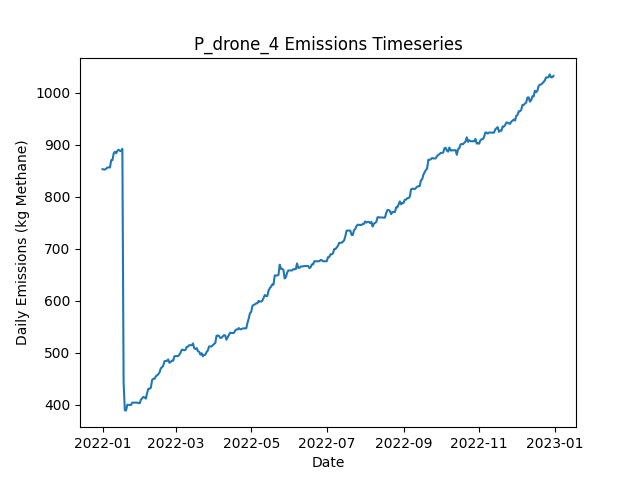

The file beside this chart, header and first rows:
Date, Daily Emissions (Kg Methane), Daily Mitigable Emissions (Kg Methane), Daily Non-Mitigable Emissions (Kg Methan…, Daily Cost ($), Active Leaks, New Leaks, Leaks Repaired, Leaks Naturally Repaired, Leaks Tagged, Daily Repair Cost ($), Daily Natural Repair Cost ($), drone Deployment Cost ($), drone Sites flagged for Follow-Up, drone Leaks tagged for repair, drone Sites Visited, drone Travel Time (Minutes), drone Survey Time (Minutes), OGI_FU Deployment Cost ($), OGI_FU Sites flagged for Follow-Up, OGI_FU Leaks tagged for repair, OGI_FU Sites Visited, OGI_FU Travel Time (Minutes), OGI_FU Survey Time (Minutes)
2022-01-01, 853.2, 528.2, 324.9, 500, 335, 337, 0, 1, 0.00000, 0.00000, 200, 500, 0, , 9, 300, 180, 0.00000, , 0, 0, 0, 0
2022-01-02, 852.5, 525.6, 326.9, 500, 335, 1, 0, 1, 0.00000, 0.00000, 200, 500, 0, , 1, 30, 20, 0.00000, , 0, 0, 0, 0
2022-01-03, 852.5, 525.6, 326.9, 3000, 335, 0, 0, 0, 167, 0.00000, 0.00000, 0.00000, 9, , 0, 0, 0, 3000, , 167, 9, 360, 1080
2022-01-04, 854.2, 527.3, 326.9, 500, 337, 2, 0, 0, 22, 0.00000, 0.00000, 0.00000, 1, , 0, 0, 0, 500, , 22, 1, 30, 120
2022-01-05, 856.5, 529.6, 326.9, 0.00000, 337, 1, 0, 1, 0.00000, 0.00000, 200, 0.00000, 0, , 0, 0, 0, 0.00000, , 0, 0, 0, 0
2022-01-06, 856.5, 529.6, 326.9, 0.00000, 337, 0, 0, 0, 0.00000, 0.00000, 0.00000, 0.00000, 0, , 0, 0, 0, 0.00000, , 0, 0, 0, 0
2022-01-07, 856.5, 529.6, 326.9, 0.00000, 337, 0, 0, 0, 0.00000, 0.00000, 0.00000, 0.00000, 0, , 0, 0, 0, 0.00000, , 0, 0, 0, 0
2022-01-08, 870.6, 534.9, 335.6, 0.00000, 339, 3, 0, 0, 0.00000, 0.00000, 0.00000, 0.00000, 0, , 0, 0, 0, 0.00000, , 0, 0, 0, 0
2022-01-09, 870.3, 534.9, 335.4, 0.00000, 338, 0, 0, 0, 0.00000, 0.00000, 0.00000, 0.00000, 0, , 0, 0, 0, 0.00000, , 0, 0, 0, 0
2022-01-10, 883.5, 548.6, 335, 0.00000, 340, 3, 0, 0, 0.00000, 0.00000, 0.00000, 0.00000, 0, , 0, 0, 0, 0.00000, , 0, 0, 0, 0
2022-01-11, 886.6, 551.7, 335, 0.00000, 342, 2, 0, 0, 0.00000, 0.00000, 0.00000, 0.00000, 0, , 0, 0, 0, 0.00000, , 0, 0, 0, 0
2022-01-12, 883.7, 557.7, 326, 0.00000, 342, 1, 0, 0, 0.00000, 0.00000, 0.00000, 0.00000, 0, , 0, 0, 0, 0.00000, , 0, 0, 0, 0
2022-01-13, 888.7, 564.9, 323.8, 0.00000, 342, 2, 0, 0, 0.00000, 0.00000, 0.00000, 0.00000, 0, , 0, 0, 0, 0.00000, , 0, 0, 0, 0
2022-01-14, 890.4, 564.7, 325.8, 0.00000, 342, 1, 0, 1, 0.00000, 0.00000, 200, 0.00000, 0, , 0, 0, 0, 0.00000, , 0, 0, 0, 0
2022-01-15, 888.5, 564.7, 323.8, 0.00000, 341, 0, 0, 0, 0.00000, 0.00000, 0.00000, 0.00000, 0, , 0, 0, 0, 0.00000, , 0, 0, 0, 0
2022-01-16, 887.8, 564.4, 323.4, 0.00000, 340, 1, 0, 1, 0.00000, 0.00000, 200, 0.00000, 0, , 0, 0, 0, 0.00000, , 0, 0, 0, 0
2022-01-17, 892.3, 568.9, 323.4, 0.00000, 341, 1, 0, 0, 0.00000, 0.00000, 0.00000, 0.00000, 0, , 0, 0, 0, 0.00000, , 0, 0, 0, 0
2022-01-18, 442.9, 119.5, 323.4, 27800, 203, 1, 139, 0, 0.00000, 27800, 0.00000, 0.00000, 0, , 0, 0, 0, 0.00000, , 0, 0, 0, 0
2022-01-19, 389.5, 66.14, 323.4, 3800, 185, 1, 19, 0, 0.00000, 3800, 0.00000, 0.00000, 0, , 0, 0, 0, 0.00000, , 0, 0, 0, 0
2022-01-20, 389.5, 66.14, 323.4, 0.00000, 185, 0, 0, 0, 0.00000, 0.00000, 0.00000, 0.00000, 0, , 0, 0, 0, 0.00000, , 0, 0, 0, 0
2022-01-21, 400.4, 74.41, 326, 0.00000, 188, 3, 0, 0, 0.00000, 0.00000, 0.00000, 0.00000, 0, , 0, 0, 0, 0.00000, , 0, 0, 0, 0
2022-01-22, 400.2, 74.41, 325.8, 0.00000, 187, 0, 0, 0, 0.00000, 0.00000, 0.00000, 0.00000, 0, , 0, 0, 0, 0.00000, , 0, 0, 0, 0
2022-01-23, 400, 74.19, 325.8, 0.00000, 186, 0, 0, 1, 0.00000, 0.00000, 200, 0.00000, 0, , 0, 0, 0, 0.00000, , 0, 0, 0, 0
2022-01-24, 400, 74.19, 325.8, 0.00000, 186, 0, 0, 0, 0.00000, 0.00000, 0.00000, 0.00000, 0, , 0, 0, 0, 0.00000, , 0, 0, 0, 0
2022-01-25, 404.4, 78.65, 325.8, 0.00000, 187, 1, 0, 0, 0.00000, 0.00000, 0.00000, 0.00000, 0, , 0, 0, 0, 0.00000, , 0, 0, 0, 0
2022-01-26, 404.4, 78.65, 325.8, 0.00000, 187, 0, 0, 0, 0.00000, 0.00000, 0.00000, 0.00000, 0, , 0, 0, 0, 0.00000, , 0, 0, 0, 0
2022-01-27, 404.4, 78.65, 325.8, 0.00000, 187, 0, 0, 0, 0.00000, 0.00000, 0.00000, 0.00000, 0, , 0, 0, 0, 0.00000, , 0, 0, 0, 0
2022-01-28, 404.4, 78.65, 325.8, 0.00000, 187, 0, 0, 0, 0.00000, 0.00000, 0.00000, 0.00000, 0, , 0, 0, 0, 0.00000, , 0, 0, 0, 0
2022-01-29, 404.4, 78.65, 325.8, 0.00000, 187, 0, 0, 0, 0.00000, 0.00000, 0.00000, 0.00000, 0, , 0, 0, 0, 0.00000, , 0, 0, 0, 0
2022-01-30, 403.5, 78.21, 325.3, 0.00000, 185, 0, 0, 1, 0.00000, 0.00000, 200, 0.00000, 0, , 0, 0, 0, 0.00000, , 0, 0, 0, 0
2022-01-31, 403.3, 78.21, 325.1, 0.00000, 184, 0, 0, 0, 0.00000, 0.00000, 0.00000, 0.00000, 0, , 0, 0, 0, 0.00000, , 0, 0, 0, 0
2022-02-01, 410.2, 81.11, 329.1, 0.00000, 188, 4, 0, 0, 0.00000, 0.00000, 0.00000, 0.00000, 0, , 0, 0, 0, 0.00000, , 0, 0, 0, 0
2022-02-02, 412.9, 83.79, 329.1, 0.00000, 189, 1, 0, 0, 0.00000, 0.00000, 0.00000, 0.00000, 0, , 0, 0, 0, 0.00000, , 0, 0, 0, 0
2022-02-03, 415.5, 86.47, 329.1, 0.00000, 190, 1, 0, 0, 0.00000, 0.00000, 0.00000, 0.00000, 0, , 0, 0, 0, 0.00000, , 0, 0, 0, 0
2022-02-04, 414.2, 94.07, 320.1, 0.00000, 191, 2, 0, 0, 0.00000, 0.00000, 0.00000, 0.00000, 0, , 0, 0, 0, 0.00000, , 0, 0, 0, 0
2022-02-05, 412.2, 94.07, 318.2, 0.00000, 190, 0, 0, 0, 0.00000, 0.00000, 0.00000, 0.00000, 0, , 0, 0, 0, 0.00000, , 0, 0, 0, 0
2022-02-06, 423.2, 96.75, 326.4, 0.00000, 192, 2, 0, 0, 0.00000, 0.00000, 0.00000, 0.00000, 0, , 0, 0, 0, 0.00000, , 0, 0, 0, 0
2022-02-07, 431.2, 96.53, 334.7, 0.00000, 191, 1, 0, 1, 0.00000, 0.00000, 200, 0.00000, 0, , 0, 0, 0, 0.00000, , 0, 0, 0, 0
2022-02-08, 431.2, 96.53, 334.7, 0.00000, 191, 0, 0, 0, 0.00000, 0.00000, 0.00000, 0.00000, 0, , 0, 0, 0, 0.00000, , 0, 0, 0, 0
2022-02-09, 433.2, 96.53, 336.7, 0.00000, 192, 1, 0, 0, 0.00000, 0.00000, 0.00000, 0.00000, 0, , 0, 0, 0, 0.00000, , 0, 0, 0, 0
2022-02-10, 447.9, 102.3, 345.6, 0.00000, 193, 2, 0, 1, 0.00000, 0.00000, 200, 0.00000, 0, , 0, 0, 0, 0.00000, , 0, 0, 0, 0
2022-02-11, 450.4, 102.1, 348.2, 0.00000, 194, 2, 0, 1, 0.00000, 0.00000, 200, 0.00000, 0, , 0, 0, 0, 0.00000, , 0, 0, 0, 0
2022-02-12, 450.4, 102.1, 348.2, 0.00000, 194, 0, 0, 0, 0.00000, 0.00000, 0.00000, 0.00000, 0, , 0, 0, 0, 0.00000, , 0, 0, 0, 0
2022-02-13, 455, 104.8, 350.2, 0.00000, 196, 2, 0, 0, 0.00000, 0.00000, 0.00000, 0.00000, 0, , 0, 0, 0, 0.00000, , 0, 0, 0, 0
2022-02-14, 456.8, 106.6, 350.2, 0.00000, 198, 2, 0, 0, 0.00000, 0.00000, 0.00000, 0.00000, 0, , 0, 0, 0, 0.00000, , 0, 0, 0, 0
2022-02-15, 459, 106.8, 352.2, 0.00000, 200, 2, 0, 0, 0.00000, 0.00000, 0.00000, 0.00000, 0, , 0, 0, 0, 0.00000, , 0, 0, 0, 0
2022-02-16, 462.5, 106.8, 355.7, 0.00000, 201, 2, 0, 0, 0.00000, 0.00000, 0.00000, 0.00000, 0, , 0, 0, 0, 0.00000, , 0, 0, 0, 0
2022-02-17, 470.3, 112.8, 357.4, 0.00000, 202, 2, 0, 0, 0.00000, 0.00000, 0.00000, 0.00000, 0, , 0, 0, 0, 0.00000, , 0, 0, 0, 0
2022-02-18, 472.5, 112.6, 359.9, 0.00000, 203, 2, 0, 1, 0.00000, 0.00000, 200, 0.00000, 0, , 0, 0, 0, 0.00000, , 0, 0, 0, 0
2022-02-19, 475.4, 115.5, 359.9, 0.00000, 205, 2, 0, 0, 0.00000, 0.00000, 0.00000, 0.00000, 0, , 0, 0, 0, 0.00000, , 0, 0, 0, 0
2022-02-20, 484.1, 115.3, 368.8, 0.00000, 205, 1, 0, 1, 0.00000, 0.00000, 200, 0.00000, 0, , 0, 0, 0, 0.00000, , 0, 0, 0, 0
2022-02-21, 484.5, 115.7, 368.8, 0.00000, 206, 1, 0, 0, 0.00000, 0.00000, 0.00000, 0.00000, 0, , 0, 0, 0, 0.00000, , 0, 0, 0, 0
2022-02-22, 484.8, 116, 368.8, 0.00000, 207, 1, 0, 0, 0.00000, 0.00000, 0.00000, 0.00000, 0, , 0, 0, 0, 0.00000, , 0, 0, 0, 0
2022-02-23, 487.5, 118.7, 368.8, 0.00000, 208, 1, 0, 0, 0.00000, 0.00000, 0.00000, 0.00000, 0, , 0, 0, 0, 0.00000, , 0, 0, 0, 0
2022-02-24, 481, 120.7, 360.3, 0.00000, 205, 2, 0, 3, 0.00000, 0.00000, 600, 0.00000, 0, , 0, 0, 0, 0.00000, , 0, 0, 0, 0
2022-02-25, 482.9, 120.7, 362.3, 0.00000, 206, 1, 0, 0, 0.00000, 0.00000, 0.00000, 0.00000, 0, , 0, 0, 0, 0.00000, , 0, 0, 0, 0
2022-02-26, 484.9, 120.7, 364.3, 0.00000, 207, 1, 0, 0, 0.00000, 0.00000, 0.00000, 0.00000, 0, , 0, 0, 0, 0.00000, , 0, 0, 0, 0
2022-02-27, 484.9, 120.7, 364.3, 0.00000, 207, 0, 0, 0, 0.00000, 0.00000, 0.00000, 0.00000, 0, , 0, 0, 0, 0.00000, , 0, 0, 0, 0
2022-02-28, 493.4, 120.7, 372.8, 0.00000, 207, 1, 0, 0, 0.00000, 0.00000, 0.00000, 0.00000, 0, , 0, 0, 0, 0.00000, , 0, 0, 0, 0
2022-03-01, 493.9, 120.7, 373.2, 0.00000, 208, 1, 0, 0, 0.00000, 0.00000, 0.00000, 0.00000, 0, , 0, 0, 0, 0.00000, , 0, 0, 0, 0
... 305 more rows
